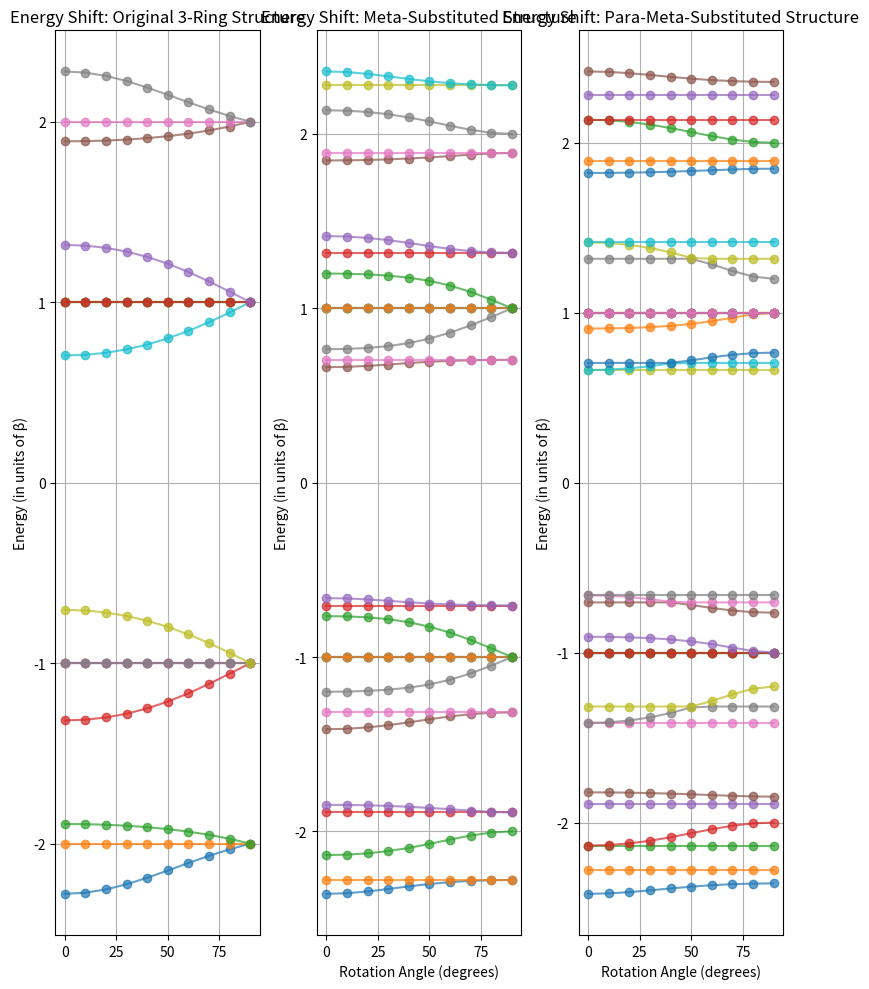

Here is the Python script that generated this plot:
import numpy as np
import matplotlib.pyplot as plt
import scipy.linalg

# Define Hückel parameters
beta = -1  # Resonance integral (sets energy scale)

# Function to construct Hamiltonian for given structure
def construct_hamiltonian(meta_substituted=False,para_meta_substituted=False):
    n_rings = 3
    if meta_substituted: n_rings = 5
    if para_meta_substituted: n_rings = 6

    n_atoms = n_rings * 6  # Each benzene ring has 6 carbon atoms
    H = np.zeros((n_atoms, n_atoms))
    
    # Populate the intra-ring nearest-neighbor connections
    for ring in range(n_rings):
        offset = ring * 6
        for i in range(6):
            H[offset + i, offset + (i + 1) % 6] = beta  # Benzene connectivity
            H[offset + (i + 1) % 6, offset + i] = beta
    
    # Maintain original para connections (C1 to C4)
    H[4, 7] = beta
    H[7, 4] = beta
    
    if meta_substituted:
        # Add meta-substituted connections (C3 and C6 to new rings)
        H[9, 19] = beta  # C3 to new benzene ring
        H[19, 9] = beta
        H[12, 25] = beta  # C6 to another new benzene ring
        H[25, 12] = beta

    if para_meta_substituted:
        # Add para= meta-substituted connections (C3, C5 and C6 to new rings)
        H[9, 19] = beta  # C3 to new benzene ring
        H[19, 9] = beta
        H[12, 25] = beta  # C6 to another new benzene ring
        H[25, 12] = beta
        H[11, 31] = beta  # C5 to another new benzene ring
        H[31, 11] = beta

    #print(H)
    
    return H

# Function to compute eigenvalues as function of rotation
def compute_shifted_energies(H, theta_deg):
    theta_rad = np.radians(theta_deg)
    beta_eff = beta * np.cos(theta_rad)  # Adjusted hopping parameter
    
    # Modify Hamiltonian for rotation of C4-linked benzene ring
    H_rotated = H.copy()
    H_rotated[4, 7] = beta_eff  # Adjust para linkage
    H_rotated[7, 4] = beta_eff
    
    # Solve for eigenvalues
    eigenvalues, _ = scipy.linalg.eigh(H_rotated)
    eigenvalues.sort()
    return eigenvalues

# Compute eigenvalues for different rotation angles
angles = np.linspace(0, 90, 10)  # From 0° (coplanar) to 90° (perpendicular)
H_original = construct_hamiltonian(meta_substituted=False, para_meta_substituted=False)
H_meta_substituted = construct_hamiltonian(meta_substituted=True, para_meta_substituted=False)
H_para_meta_substituted = construct_hamiltonian(meta_substituted=False, para_meta_substituted=True)

energy_shifts_original = np.array([compute_shifted_energies(H_original, theta) for theta in angles])
energy_shifts_meta = np.array([compute_shifted_energies(H_meta_substituted, theta) for theta in angles])
energy_shifts_para_meta = np.array([compute_shifted_energies(H_para_meta_substituted, theta) for theta in angles])

# Plot energy shifts
fig, axes = plt.subplots(1, 3, figsize=(8, 10), sharex=True)

for i in range(energy_shifts_original.shape[1]):
    axes[0].plot(angles, energy_shifts_original[:, i], marker='o', linestyle='-', alpha=0.7)
axes[0].set_ylabel("Energy (in units of β)")
axes[0].set_title("Energy Shift: Original 3-Ring Structure")
axes[0].grid(True)

for i in range(energy_shifts_meta.shape[1]):
    axes[1].plot(angles, energy_shifts_meta[:, i], marker='o', linestyle='-', alpha=0.7)
axes[1].set_xlabel("Rotation Angle (degrees)")
axes[1].set_ylabel("Energy (in units of β)")
axes[1].set_title("Energy Shift: Meta-Substituted Structure")
axes[1].grid(True)

for i in range(energy_shifts_para_meta.shape[1]):
    axes[2].plot(angles, energy_shifts_para_meta[:, i], marker='o', linestyle='-', alpha=0.7)
axes[2].set_xlabel("Rotation Angle (degrees)")
axes[2].set_ylabel("Energy (in units of β)")
axes[2].set_title("Energy Shift: Para-Meta-Substituted Structure")
axes[2].grid(True)

def compute_energy_difference(H):
    # Compute energies at 0 and 90 degrees
    energies_0 = compute_shifted_energies(H, 0)
    energies_90 = compute_shifted_energies(H, 90)
    
    # Calculate total energy at each angle
    total_energy_0 = np.sum(energies_0[:len(energies_0)//2])  # Assuming half-filling
    total_energy_90 = np.sum(energies_90[:len(energies_90)//2])
    
    # Calculate energy difference
    return total_energy_90 - total_energy_0

# Construct Hamiltonians
H_original = construct_hamiltonian(meta_substituted=False)
H_meta_substituted = construct_hamiltonian(meta_substituted=True)
H_para_meta_substituted = construct_hamiltonian(para_meta_substituted=True)

# Compute energy differences
energy_diff_original = compute_energy_difference(H_original)
energy_diff_meta = compute_energy_difference(H_meta_substituted)
energy_diff_para_meta = compute_energy_difference(H_para_meta_substituted)

# Print results
print(f"Energy difference (90° - 0°) for original 3-ring structure: {energy_diff_original:.4f}β")
print(f"Energy difference (90° - 0°) for meta-substituted structure: {energy_diff_meta:.4f}β")
print(f"Energy difference (90° - 0°) for para-meta-substituted structure: {energy_diff_para_meta:.4f}β")

plt.tight_layout()
plt.show()